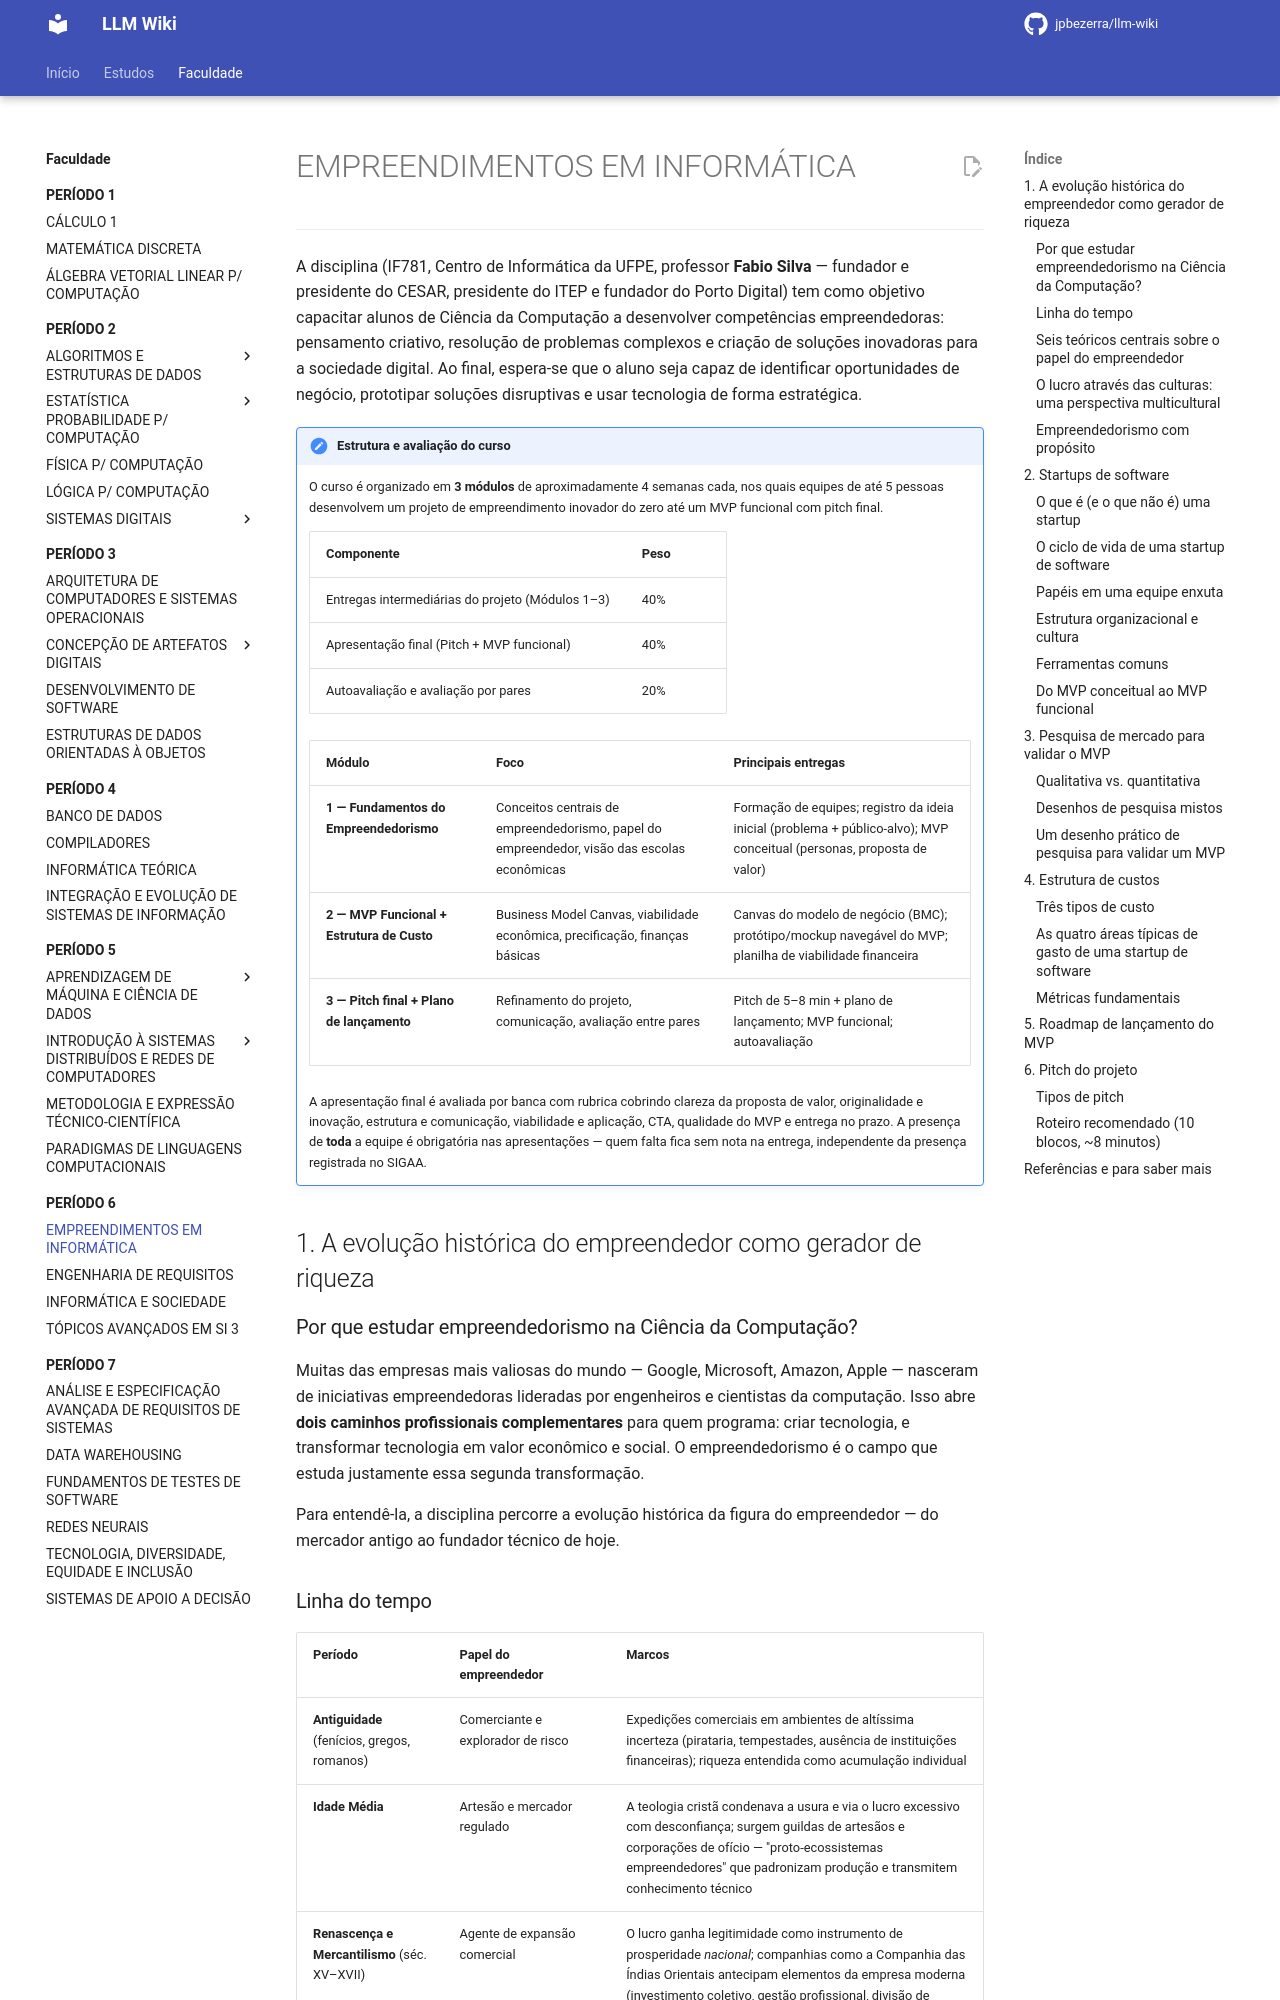

repository: jpbezerra/LLM-Wiki · page: faculdade/periodo-6/empreendimentos-em-informatica/index.html · generator: mkdocs

# EMPREENDIMENTOS EM INFORMÁTICA

---

A disciplina (IF781, Centro de Informática da UFPE, professor **Fabio Silva** — fundador e presidente do CESAR, presidente do ITEP e fundador do Porto Digital) tem como objetivo capacitar alunos de Ciência da Computação a desenvolver competências empreendedoras: pensamento criativo, resolução de problemas complexos e criação de soluções inovadoras para a sociedade digital. Ao final, espera-se que o aluno seja capaz de identificar oportunidades de negócio, prototipar soluções disruptivas e usar tecnologia de forma estratégica.

!!! note "Estrutura e avaliação do curso"
    O curso é organizado em **3 módulos** de aproximadamente 4 semanas cada, nos quais equipes de até 5 pessoas desenvolvem um projeto de empreendimento inovador do zero até um MVP funcional com pitch final.

    | Componente | Peso |
    |---|---|
    | Entregas intermediárias do projeto (Módulos 1–3) | 40% |
    | Apresentação final (Pitch + MVP funcional) | 40% |
    | Autoavaliação e avaliação por pares | 20% |

    | Módulo | Foco | Principais entregas |
    |---|---|---|
    | **1 — Fundamentos do Empreendedorismo** | Conceitos centrais de empreendedorismo, papel do empreendedor, visão das escolas econômicas | Formação de equipes; registro da ideia inicial (problema + público-alvo); MVP conceitual (personas, proposta de valor) |
    | **2 — MVP Funcional + Estrutura de Custo** | Business Model Canvas, viabilidade econômica, precificação, finanças básicas | Canvas do modelo de negócio (BMC); protótipo/mockup navegável do MVP; planilha de viabilidade financeira |
    | **3 — Pitch final + Plano de lançamento** | Refinamento do projeto, comunicação, avaliação entre pares | Pitch de 5–8 min + plano de lançamento; MVP funcional; autoavaliação |

    A apresentação final é avaliada por banca com rubrica cobrindo clareza da proposta de valor, originalidade e inovação, estrutura e comunicação, viabilidade e aplicação, CTA, qualidade do MVP e entrega no prazo. A presença de **toda** a equipe é obrigatória nas apresentações — quem falta fica sem nota na entrega, independente da presença registrada no SIGAA.

## 1. A evolução histórica do empreendedor como gerador de riqueza

### Por que estudar empreendedorismo na Ciência da Computação?

Muitas das empresas mais valiosas do mundo — Google, Microsoft, Amazon, Apple — nasceram de iniciativas empreendedoras lideradas por engenheiros e cientistas da computação. Isso abre **dois caminhos profissionais complementares** para quem programa: criar tecnologia, e transformar tecnologia em valor econômico e social. O empreendedorismo é o campo que estuda justamente essa segunda transformação.

Para entendê-la, a disciplina percorre a evolução histórica da figura do empreendedor — do mercador antigo ao fundador técnico de hoje.
